Dataset: piece_types_contrast (GitHub, AlexPetrusca/ShutterMate_ML). Classes: bishop, king, knight, pawn, queen, rook.

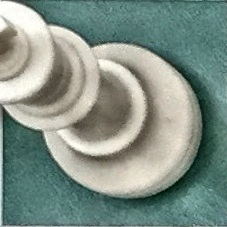
Label: king

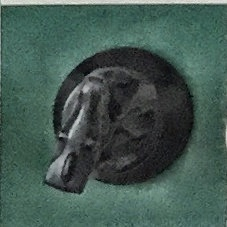
Label: knight

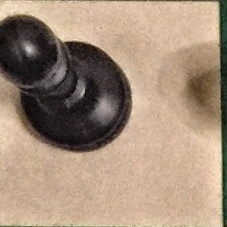
Label: pawn

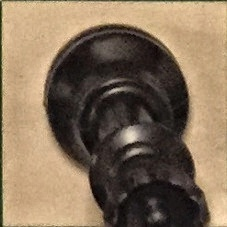
Label: queen

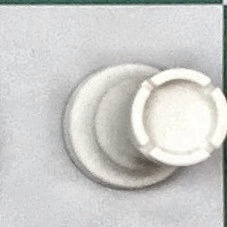
Label: rook

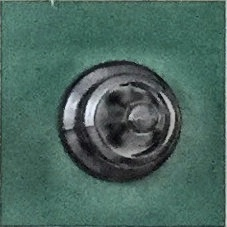
Label: bishop
